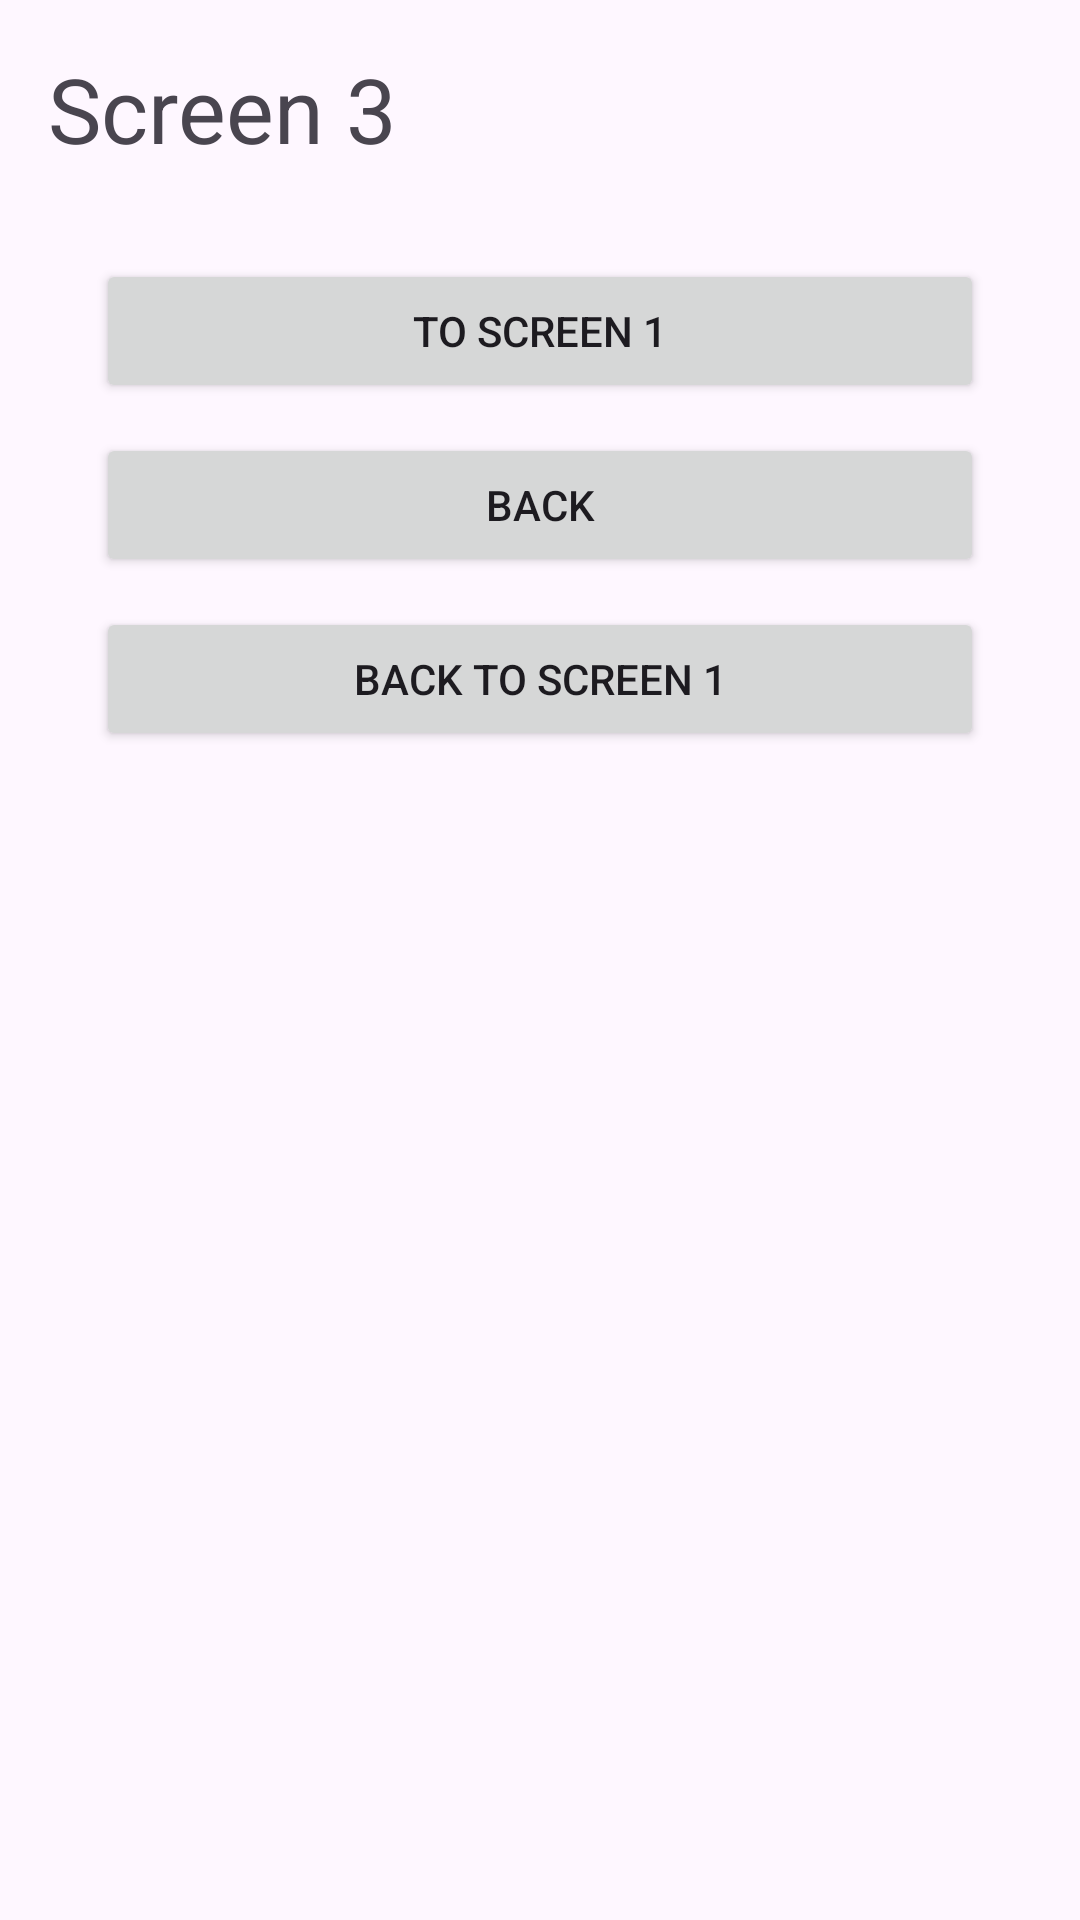

Write the Android layout XML for this screen, with the resource values it uses.
<!-- AndroidManifest.xml: application theme Theme.Sprint_18_1 -->
<!-- res/layout/activity_screen_3.xml -->
<?xml version="1.0" encoding="utf-8"?>
<LinearLayout xmlns:android="http://schemas.android.com/apk/res/android"
    xmlns:tools="http://schemas.android.com/tools"
    android:layout_width="match_parent"
    android:layout_height="match_parent"
    android:orientation="vertical"
    android:padding="16dp"
    tools:context=".test_screens.Screen3Activity">

<TextView
        android:id="@+id/screen3Title"
        android:layout_width="match_parent"
        android:layout_height="wrap_content"
        android:text="Screen 3"
        android:textSize="30sp" />

    <Button
        android:id="@+id/screen3ButtonToScreen1"
        android:layout_width="match_parent"
        android:layout_height="wrap_content"
        android:layout_marginHorizontal="16dp"
        android:layout_marginTop="30dp"
        android:text="To Screen 1" />

    <Button
        android:id="@+id/screen3ButtonBack"
        android:layout_width="match_parent"
        android:layout_height="wrap_content"
        android:layout_marginHorizontal="16dp"
        android:layout_marginTop="10dp"
        android:text="Back" />

    <Button
        android:id="@+id/screen3ButtonToScreen1WithClear"
        android:layout_width="match_parent"
        android:layout_height="wrap_content"
        android:layout_marginHorizontal="16dp"
        android:layout_marginTop="10dp"
        android:text="Back to Screen 1" />

</LinearLayout>
<!-- resources referenced by this layout -->
<resources>
  <style name="Theme.Sprint_18_1" parent="Base.Theme.Sprint_18_1" />
  <style name="Base.Theme.Sprint_18_1" parent="Theme.Material3.DayNight.NoActionBar">
          
          
      </style>
</resources>
